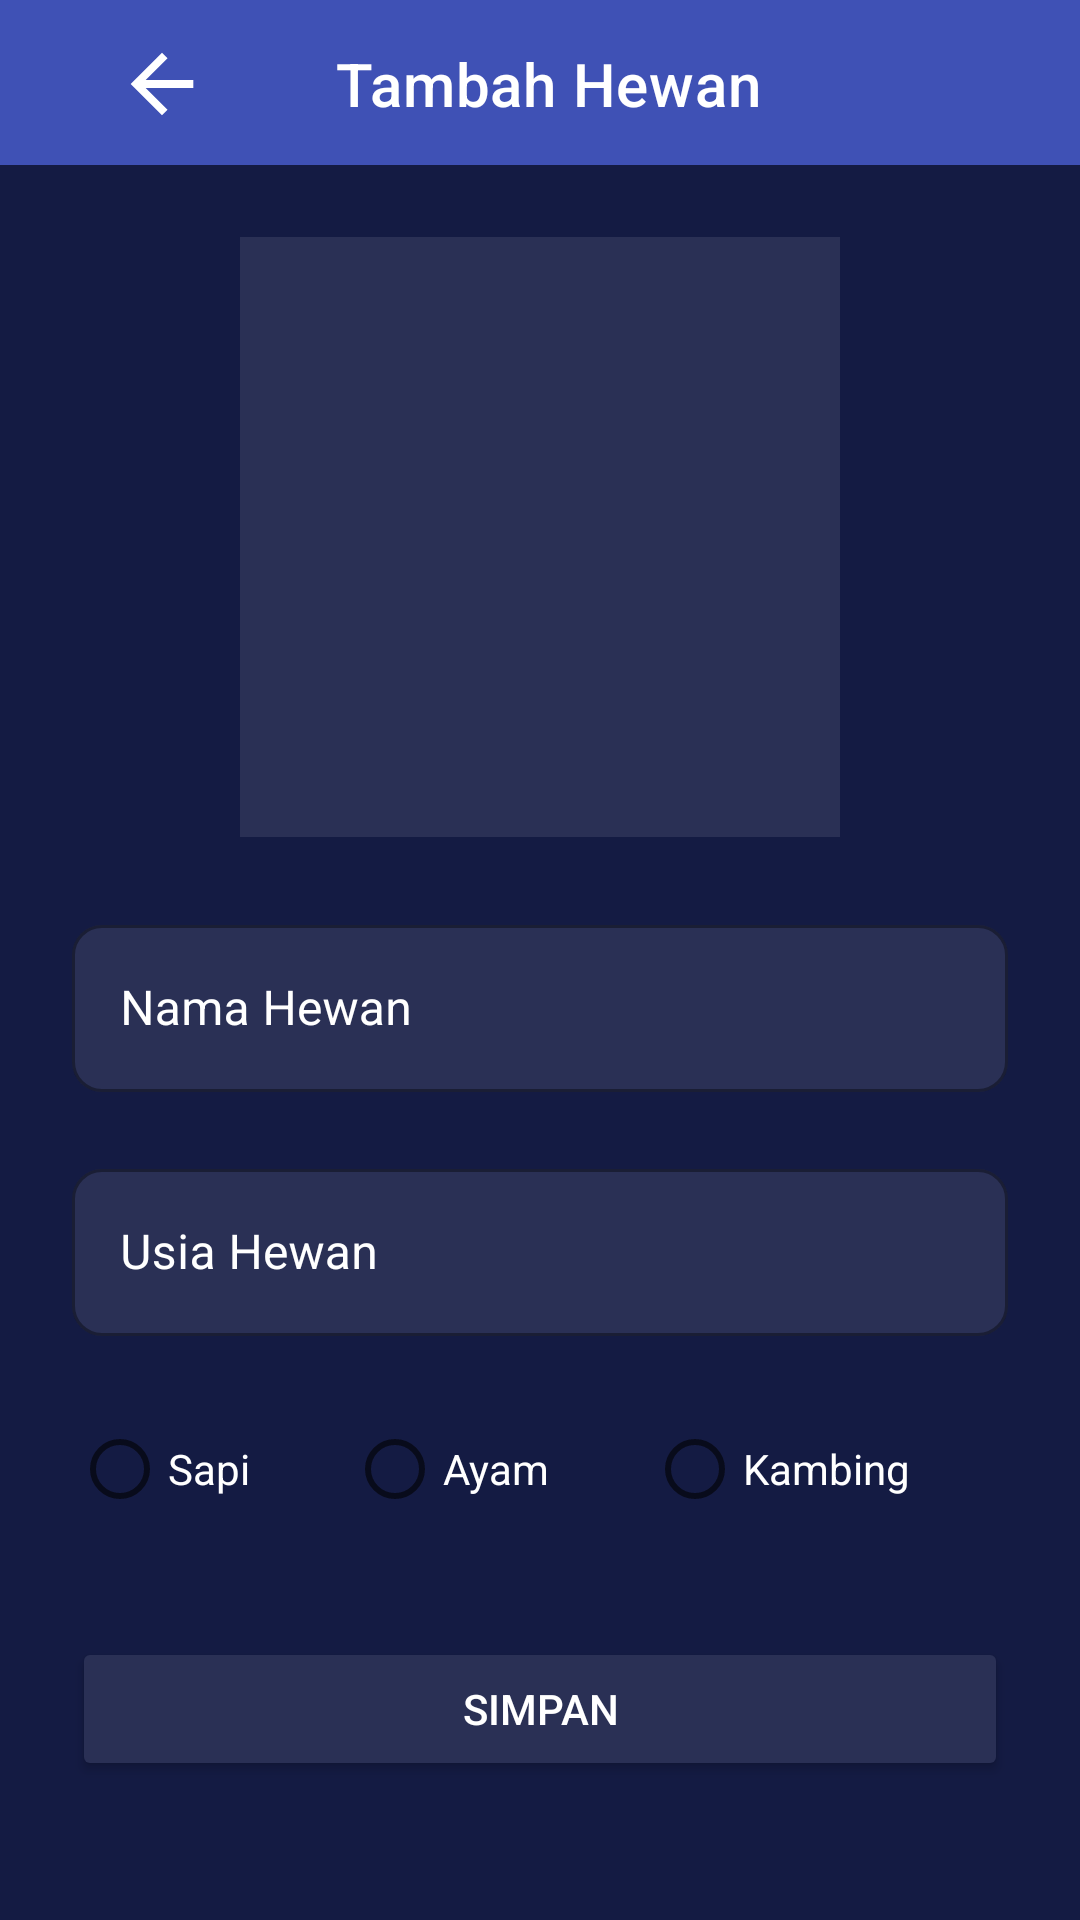

Layout XML and referenced resources for this Android screen:
<!-- AndroidManifest.xml: application theme Theme.Week2_0706012110053 -->
<!-- res/layout/activity_add_edit.xml -->
<?xml version="1.0" encoding="utf-8"?>
<androidx.constraintlayout.widget.ConstraintLayout xmlns:android="http://schemas.android.com/apk/res/android"
    xmlns:app="http://schemas.android.com/apk/res-auto"
    xmlns:tools="http://schemas.android.com/tools"
    android:layout_width="match_parent"
    android:layout_height="match_parent"
    android:background="#141B43"
    tools:context=".AddEdit">

    <androidx.appcompat.widget.Toolbar
        android:id="@+id/toolbar2"
        android:layout_width="0dp"
        android:layout_height="wrap_content"
        android:background="#3F51B5"
        android:minHeight="?attr/actionBarSize"
        android:theme="?attr/actionBarTheme"
        app:layout_constraintEnd_toEndOf="parent"
        app:layout_constraintHorizontal_bias="0.0"
        app:layout_constraintStart_toStartOf="parent"
        app:layout_constraintTop_toTopOf="parent"
        app:navigationIcon="@drawable/back_foreground"
        app:title="Tambah Hewan"
        app:titleTextColor="#FFFFFF" />

    <ScrollView
        android:id="@+id/scrollView3"
        android:layout_width="match_parent"
        android:layout_height="match_parent"
        android:layout_marginTop="55dp"
        android:background="#141B43"
        app:layout_constraintEnd_toEndOf="parent"
        app:layout_constraintStart_toStartOf="parent"
        app:layout_constraintTop_toTopOf="parent">

        <androidx.constraintlayout.widget.ConstraintLayout
            android:layout_width="match_parent"
            android:layout_height="wrap_content"
            android:background="#141B43">

            <ImageView
                android:id="@+id/cardimage"
                android:layout_width="200dp"
                android:layout_height="200dp"
                android:layout_marginTop="24dp"
                android:layout_weight="1"
                android:background="#2A3055"
                app:layout_constraintEnd_toEndOf="parent"
                app:layout_constraintStart_toStartOf="parent"
                app:layout_constraintTop_toTopOf="parent"
                tools:srcCompat="@drawable/picture" />

            <com.google.android.material.textfield.TextInputLayout
                android:id="@+id/nama"
                style="@style/Widget.MaterialComponents.TextInputLayout.OutlinedBox"
                android:layout_width="0dp"
                android:layout_height="wrap_content"
                android:layout_marginStart="24dp"
                android:layout_marginTop="24dp"
                android:layout_marginEnd="24dp"
                android:textColorHint="#FFFFFF"
                app:boxBackgroundColor="#2A3055"
                app:boxCornerRadiusBottomEnd="10dp"
                app:boxCornerRadiusBottomStart="10dp"
                app:boxCornerRadiusTopEnd="10dp"
                app:boxCornerRadiusTopStart="10dp"
                app:errorEnabled="true"
                app:hintTextColor="#FFFFFF"
                app:layout_constraintEnd_toEndOf="parent"
                app:layout_constraintStart_toStartOf="parent"
                app:layout_constraintTop_toBottomOf="@+id/cardimage"
                app:placeholderTextColor="#FFFFFF"
                app:prefixTextColor="#FFFFFF"
                app:suffixTextColor="#FFFFFF">

                <com.google.android.material.textfield.TextInputEditText
                    android:layout_width="match_parent"
                    android:layout_height="wrap_content"
                    android:hint="Nama Hewan"
                    android:textColor="#FFFFFF" />

            </com.google.android.material.textfield.TextInputLayout>

            <com.google.android.material.textfield.TextInputLayout
                android:id="@+id/usia"
                style="@style/Widget.MaterialComponents.TextInputLayout.OutlinedBox"
                android:layout_width="0dp"
                android:layout_height="wrap_content"
                android:textColorHint="#FFFFFF"
                app:boxBackgroundColor="#2A3055"
                app:boxCornerRadiusBottomEnd="10dp"
                app:boxCornerRadiusBottomStart="10dp"
                app:boxCornerRadiusTopEnd="10dp"
                app:boxCornerRadiusTopStart="10dp"
                app:errorEnabled="true"
                app:hintTextColor="#FFFFFF"
                app:layout_constraintEnd_toEndOf="@+id/nama"
                app:layout_constraintStart_toStartOf="@+id/nama"
                app:layout_constraintTop_toBottomOf="@+id/nama"
                app:placeholderTextColor="#FFFFFF"
                app:prefixTextColor="#FFFFFF"
                app:suffixTextColor="#FFFFFF">

                <com.google.android.material.textfield.TextInputEditText
                    android:layout_width="match_parent"
                    android:layout_height="wrap_content"
                    android:hint="Usia Hewan"
                    android:inputType="phone"
                    android:textColor="#FFFFFF" />
            </com.google.android.material.textfield.TextInputLayout>

            <RadioGroup
                android:id="@+id/radio_group"
                android:layout_width="0dp"
                android:layout_height="wrap_content"
                android:orientation="horizontal"
                app:layout_constraintEnd_toEndOf="@+id/usia"
                app:layout_constraintStart_toStartOf="@+id/usia"
                app:layout_constraintTop_toBottomOf="@+id/usia">

                <RadioButton
                    android:id="@+id/radio1"
                    android:layout_width="wrap_content"
                    android:layout_height="match_parent"
                    android:layout_weight="1"
                    android:checked="false"
                    android:text="Sapi"
                    android:textColor="#FFFFFF" />

                <RadioButton
                    android:id="@+id/radio2"
                    android:layout_width="wrap_content"
                    android:layout_height="match_parent"
                    android:layout_weight="1"
                    android:text="Ayam"
                    android:textColor="#FFFFFF" />

                <RadioButton
                    android:id="@+id/radio3"
                    android:layout_width="wrap_content"
                    android:layout_height="match_parent"
                    android:layout_weight="1"
                    android:text="Kambing"
                    android:textColor="#FFFFFF" />
            </RadioGroup>

            <Button
                android:id="@+id/addAnimal"
                android:layout_width="match_parent"
                android:layout_height="wrap_content"
                android:layout_marginStart="24dp"
                android:layout_marginTop="32dp"
                android:layout_marginEnd="24dp"
                android:backgroundTint="#2A3055"
                android:text="SIMPAN"
                android:textColor="#FFFFFF"
                android:textColorHint="#FFFFFF"
                app:cornerRadius="50dp"
                app:layout_constraintEnd_toEndOf="parent"
                app:layout_constraintStart_toStartOf="parent"
                app:layout_constraintTop_toBottomOf="@+id/radio_group" />
        </androidx.constraintlayout.widget.ConstraintLayout>
    </ScrollView>

</androidx.constraintlayout.widget.ConstraintLayout>
<!-- resources referenced by this layout -->
<resources>
  <!-- drawable back_foreground (drawable) -->
  <vector xmlns:android="http://schemas.android.com/apk/res/android"
      android:width="108dp"
      android:height="108dp"
      android:viewportWidth="108"
      android:viewportHeight="108"
      android:tint="#FFFFFF"
      android:autoMirrored="true">
    <group android:scaleX="1.305"
        android:scaleY="1.305"
        android:translateX="38.34"
        android:translateY="38.34">
      <path
          android:fillColor="@android:color/white"
          android:pathData="M20,11H7.83l5.59,-5.59L12,4l-8,8 8,8 1.41,-1.41L7.83,13H20v-2z"/>
    </group>
  </vector>
  <!-- drawable picture (drawable) -->
  <vector android:height="24dp" android:tint="#141B43"
      android:viewportHeight="24" android:viewportWidth="24"
      android:width="24dp" xmlns:android="http://schemas.android.com/apk/res/android">
      <path android:fillColor="@android:color/white" android:pathData="M12,12c2.21,0 4,-1.79 4,-4s-1.79,-4 -4,-4 -4,1.79 -4,4 1.79,4 4,4zM12,14c-2.67,0 -8,1.34 -8,4v2h16v-2c0,-2.66 -5.33,-4 -8,-4z"/>
  </vector>
  <style name="Theme.Week2_0706012110053" parent="Theme.MaterialComponents.DayNight.DarkActionBar">
          
          <item name="colorPrimary">@color/purple_500</item>
          <item name="colorPrimaryVariant">@color/purple_700</item>
          <item name="colorOnPrimary">@color/white</item>
          
          <item name="colorSecondary">@color/teal_200</item>
          <item name="colorSecondaryVariant">@color/teal_700</item>
          <item name="colorOnSecondary">@color/black</item>
          
          <item name="android:statusBarColor" tools:targetApi="l">?attr/colorPrimaryVariant</item>
          
      </style>
  <!-- not gathered from this repository: default colours our renderer supplied (Android Studio template values) -->
  <color name="purple_500">#FF6200EE</color>
  <color name="purple_700">#FF3700B3</color>
  <color name="teal_200">#FF03DAC5</color>
  <color name="teal_700">#FF018786</color>
  <color name="black">#FF000000</color>
  <color name="white">#FFFFFFFF</color>
</resources>
